Dataset: image (GitHub, CedricSanchezGithub/ETL). Classes: beaver, black bear, bob cat, coyote, elephant, goose, gray fox, horse, lion, mink, mouse, mule deer, otter, raccoon, rat, skunk, turkey, western grey squirrel.

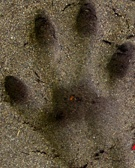
Label: bob cat

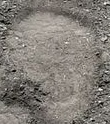
Label: elephant

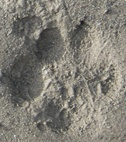
Label: gray fox

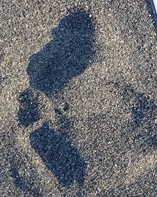
Label: turkey

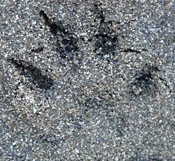
Label: mink

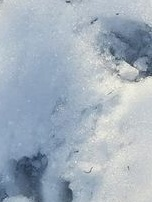
Label: beaver
